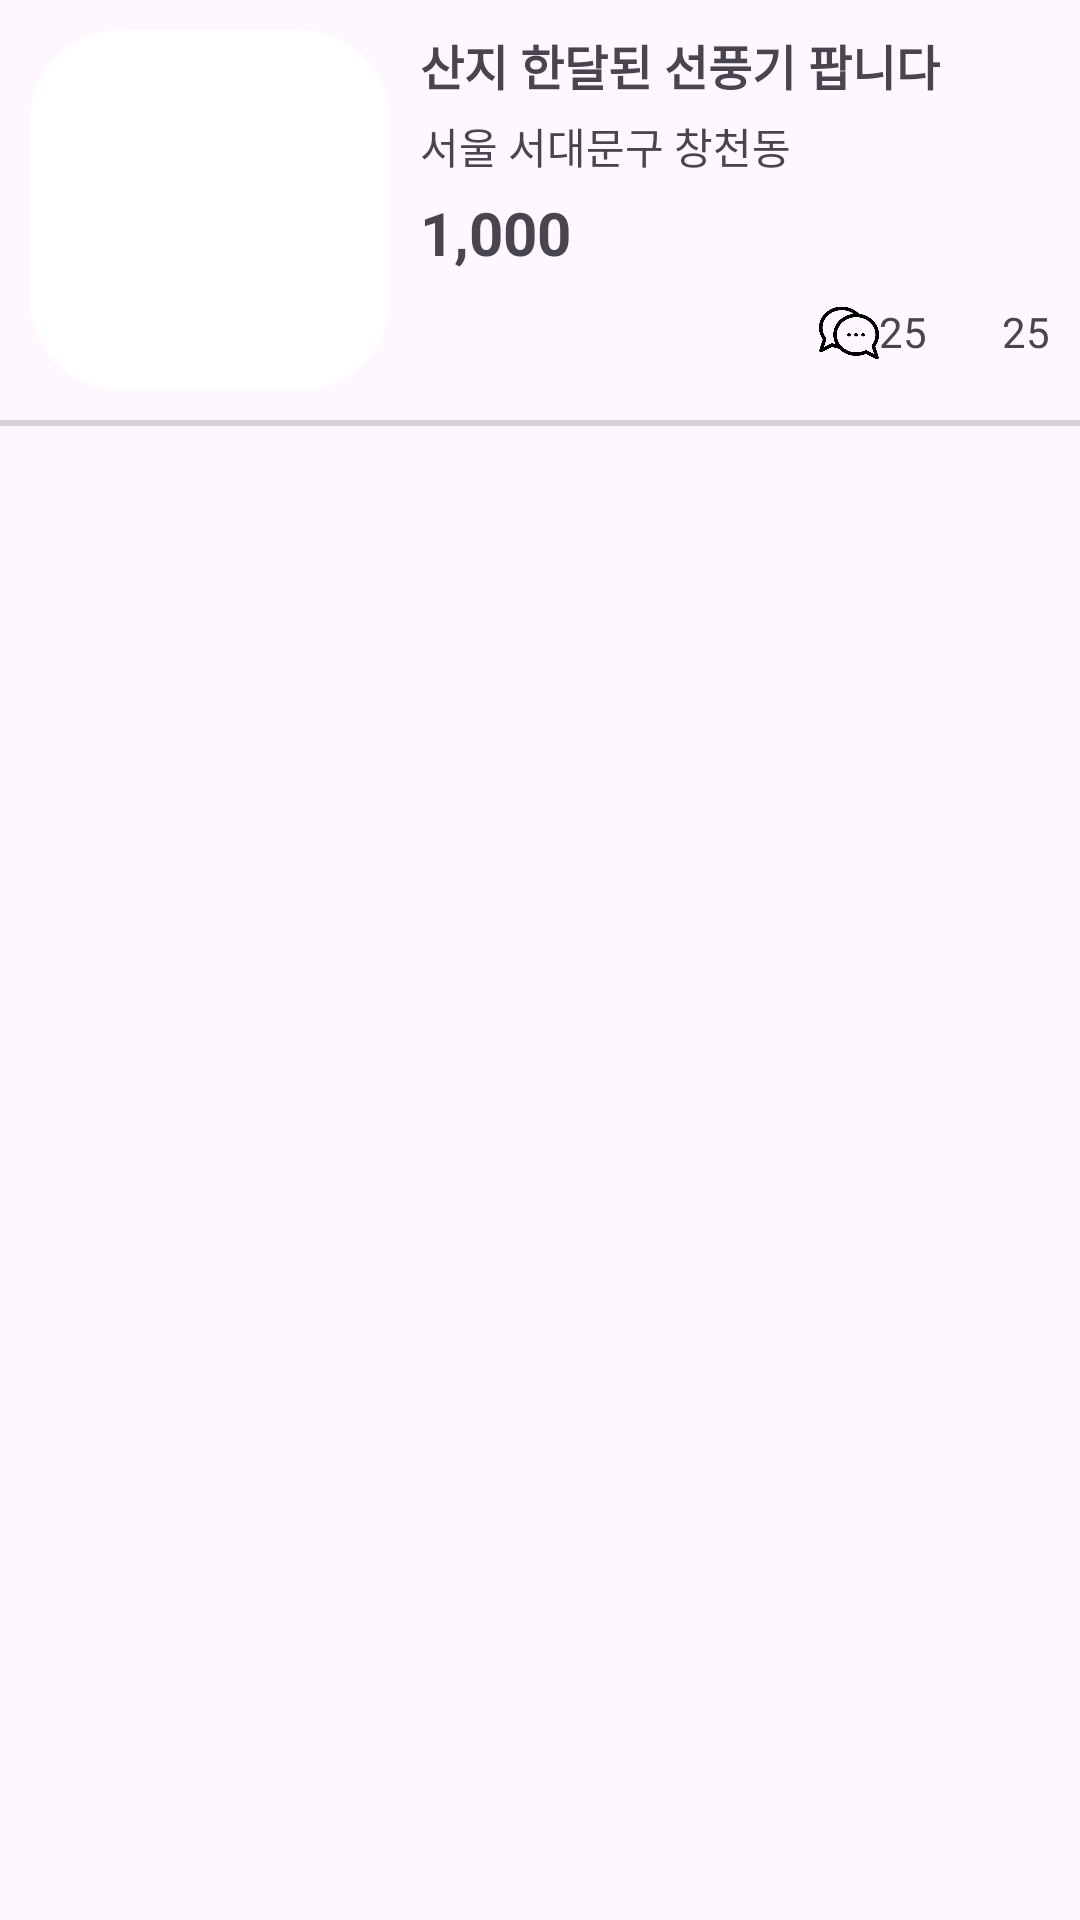

Android layout source for this screen:
<!-- AndroidManifest.xml: application theme Theme.Apple_market -->
<!-- res/layout/item.xml -->
<?xml version="1.0" encoding="utf-8"?>
<LinearLayout xmlns:android="http://schemas.android.com/apk/res/android"
    xmlns:app="http://schemas.android.com/apk/res-auto"
    xmlns:tools="http://schemas.android.com/tools"
    android:layout_width="match_parent"
    android:layout_height="wrap_content"
    android:orientation="vertical">

    <LinearLayout
        android:layout_width="match_parent"
        android:layout_height="130dp"
        android:orientation="horizontal">


        <ImageView
            android:id="@+id/iconItem"
            android:layout_width="120dp"
            android:layout_height="120dp"
            android:layout_margin="10dp"
            android:background="@drawable/rectangle"
            android:padding="5dp"
            app:srcCompat="@drawable/sample1" />


        <LinearLayout
            android:id="@+id/detail_introduction"
            android:layout_width="wrap_content"
            android:layout_height="wrap_content"
            android:orientation="vertical">


            <TextView
                android:id="@+id/title"
                android:layout_width="wrap_content"
                android:layout_height="wrap_content"
                android:layout_marginTop="10dp"
                android:layout_weight="1"
                android:ellipsize="end"
                android:maxLines="2"
                android:text="산지 한달된 선풍기 팝니다"
                android:textSize="16dp"
                android:textStyle="bold" />

            <TextView
                android:id="@+id/address_content"
                android:layout_width="wrap_content"
                android:layout_height="wrap_content"
                android:layout_marginTop="5dp"
                android:layout_weight="1"
                android:text="서울 서대문구 창천동" />

            <TextView
                android:id="@+id/price"
                android:layout_width="wrap_content"
                android:layout_height="wrap_content"
                android:layout_marginTop="5dp"
                android:layout_weight="1"
                android:text="1,000"
                android:textSize="20dp"
                android:textStyle="bold" />

            <RelativeLayout
                android:layout_marginTop="10dp"
                android:layout_width="wrap_content"
                android:layout_height="wrap_content">

                <ImageView

                    android:id="@+id/chat_image"
                    android:layout_width="20dp"
                    android:layout_height="20dp"
                    android:layout_toLeftOf="@+id/chat_text"
                    app:srcCompat="@drawable/chat_image" />

                <TextView
                    android:id="@+id/chat_text"
                    android:layout_width="wrap_content"
                    android:layout_height="wrap_content"
                    android:layout_marginRight="5dp"
                    android:layout_toLeftOf="@+id/likeImage"
                    android:text="25" />

                <ImageView
                    android:id="@+id/likeImage"
                    android:layout_width="20dp"
                    android:layout_height="20dp"
                    android:layout_toLeftOf="@+id/like_text"
                    app:srcCompat="@drawable/like" />

                <TextView
                    android:id="@+id/like_text"
                    android:layout_width="wrap_content"
                    android:layout_height="wrap_content"
                    android:layout_alignParentRight="true"
                    android:layout_marginRight="10dp"
                    android:text="25" />
            </RelativeLayout>

        </LinearLayout>


    </LinearLayout>

    <View
        android:layout_width="match_parent"
        android:layout_height="2dp"
        android:layout_marginTop="10dp"
        android:background="#D4D4D4">

    </View>

</LinearLayout>
<!-- resources referenced by this layout -->
<resources>
  <!-- drawable chat_image: png bitmap (drawable, 21380 bytes) -->
  <!-- drawable rectangle (drawable) -->
  <?xml version="1.0" encoding="utf-8"?>
  <shape xmlns:android="http://schemas.android.com/apk/res/android">
      
      <corners
          android:radius="30dp"/>
      
      <solid
          android:color="#FFFFFF"/>
      <size
          android:width="120dp"
          android:height="120dp"/>
  </shape>
  <style name="Theme.Apple_market" parent="Base.Theme.Apple_market" />
  <style name="Base.Theme.Apple_market" parent="Theme.Material3.DayNight.NoActionBar">
          
          
      </style>
</resources>
